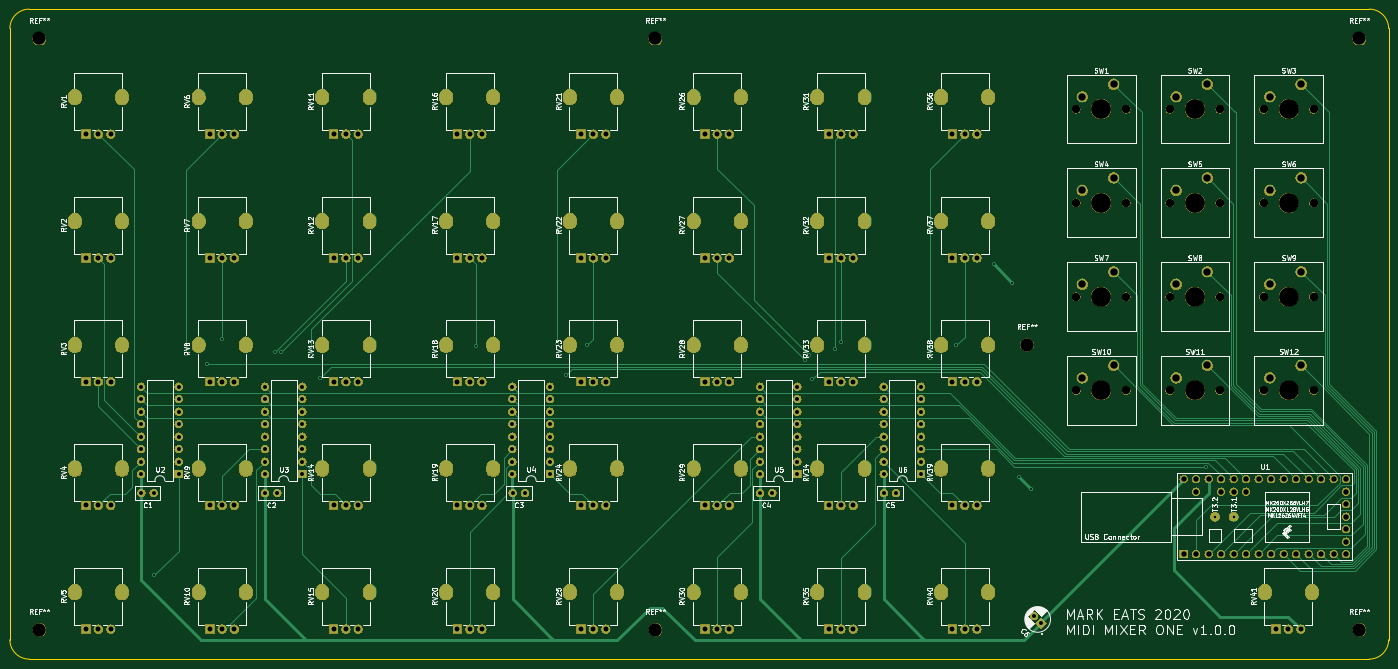
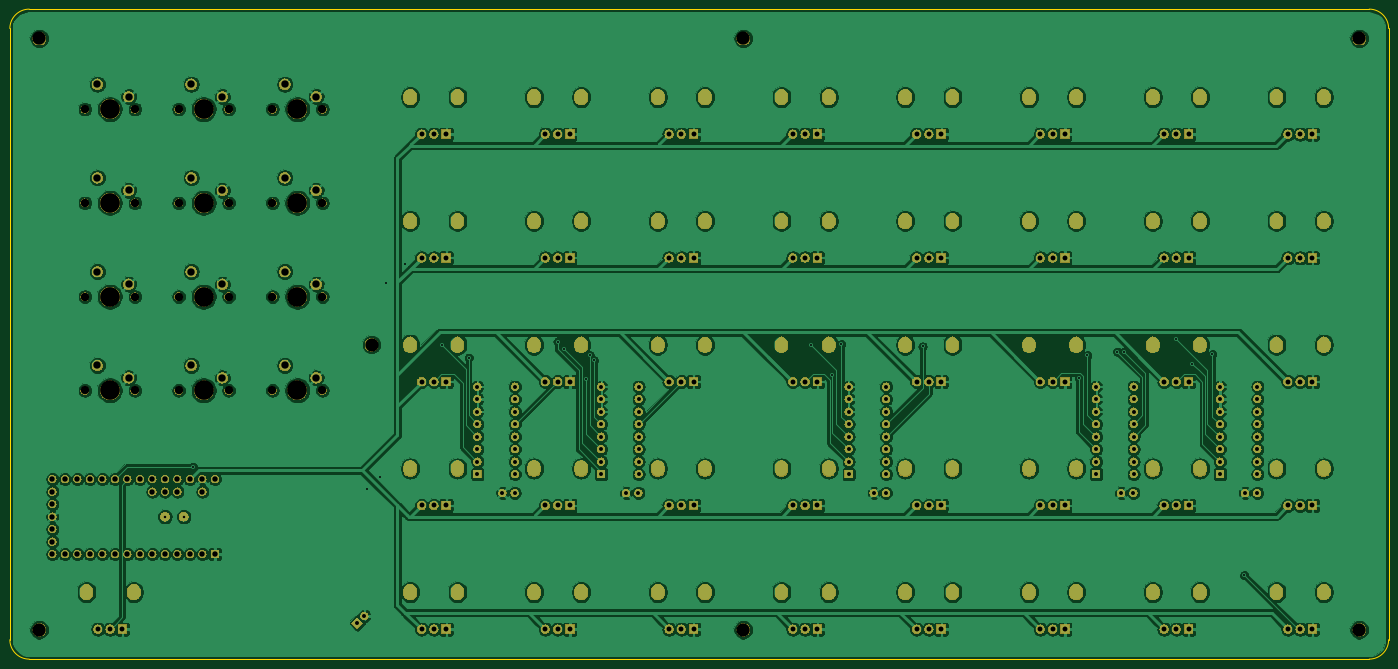
Circuit board: 11 layer files. Board 280.2 x 132.1 mm.
- bottom_copper: MIDI Mixer One v03-B_Cu.gbr (650451 bytes)
- bottom_mask: MIDI Mixer One v03-B_Mask.gbr (347002 bytes)
- paste: MIDI Mixer One v03-B_Paste.gbr (522 bytes)
- bottom_silk: MIDI Mixer One v03-B_SilkS.gbr (523 bytes)
- outline: MIDI Mixer One v03-Edge_Cuts.gbr (1091 bytes)
- top_copper: MIDI Mixer One v03-F_Cu.gbr (31645 bytes)
- top_mask: MIDI Mixer One v03-F_Mask.gbr (347002 bytes)
- paste: MIDI Mixer One v03-F_Paste.gbr (522 bytes)
- top_silk: MIDI Mixer One v03-F_SilkS.gbr (130490 bytes)
- drill: MIDI Mixer One v03-NPTH.drl (1002 bytes)
- drill: MIDI Mixer One v03-PTH.drl (9609 bytes)

=== bottom_copper: MIDI Mixer One v03-B_Cu.gbr (650451 bytes, source omitted) ===
=== bottom_mask: MIDI Mixer One v03-B_Mask.gbr (347002 bytes, source omitted) ===
=== paste: MIDI Mixer One v03-B_Paste.gbr ===
G04 #@! TF.GenerationSoftware,KiCad,Pcbnew,(5.1.6)-1*
G04 #@! TF.CreationDate,2020-07-22T15:23:24-07:00*
G04 #@! TF.ProjectId,MIDI Mixer One v03,4d494449-204d-4697-9865-72204f6e6520,v1.0.0*
G04 #@! TF.SameCoordinates,Original*
G04 #@! TF.FileFunction,Paste,Bot*
G04 #@! TF.FilePolarity,Positive*
%FSLAX46Y46*%
G04 Gerber Fmt 4.6, Leading zero omitted, Abs format (unit mm)*
G04 Created by KiCad (PCBNEW (5.1.6)-1) date 2020-07-22 15:23:24*
%MOMM*%
%LPD*%
G01*
G04 APERTURE LIST*
G04 APERTURE END LIST*
M02*

=== bottom_silk: MIDI Mixer One v03-B_SilkS.gbr ===
G04 #@! TF.GenerationSoftware,KiCad,Pcbnew,(5.1.6)-1*
G04 #@! TF.CreationDate,2020-07-22T15:23:24-07:00*
G04 #@! TF.ProjectId,MIDI Mixer One v03,4d494449-204d-4697-9865-72204f6e6520,v1.0.0*
G04 #@! TF.SameCoordinates,Original*
G04 #@! TF.FileFunction,Legend,Bot*
G04 #@! TF.FilePolarity,Positive*
%FSLAX46Y46*%
G04 Gerber Fmt 4.6, Leading zero omitted, Abs format (unit mm)*
G04 Created by KiCad (PCBNEW (5.1.6)-1) date 2020-07-22 15:23:24*
%MOMM*%
%LPD*%
G01*
G04 APERTURE LIST*
G04 APERTURE END LIST*
M02*

=== outline: MIDI Mixer One v03-Edge_Cuts.gbr ===
G04 #@! TF.GenerationSoftware,KiCad,Pcbnew,(5.1.6)-1*
G04 #@! TF.CreationDate,2020-07-22T15:23:25-07:00*
G04 #@! TF.ProjectId,MIDI Mixer One v03,4d494449-204d-4697-9865-72204f6e6520,v1.0.0*
G04 #@! TF.SameCoordinates,Original*
G04 #@! TF.FileFunction,Profile,NP*
%FSLAX46Y46*%
G04 Gerber Fmt 4.6, Leading zero omitted, Abs format (unit mm)*
G04 Created by KiCad (PCBNEW (5.1.6)-1) date 2020-07-22 15:23:25*
%MOMM*%
%LPD*%
G01*
G04 APERTURE LIST*
G04 #@! TA.AperFunction,Profile*
%ADD10C,0.050000*%
G04 #@! TD*
G04 APERTURE END LIST*
D10*
X62357000Y-65786000D02*
X62357000Y-189992000D01*
X338582000Y-61849000D02*
X66294000Y-61849000D01*
X342519000Y-189992000D02*
X342519000Y-65786000D01*
X66294000Y-193929000D02*
X338582000Y-193929000D01*
X66294000Y-193929000D02*
G75*
G02*
X62357000Y-189992000I0J3937000D01*
G01*
X342519000Y-189992000D02*
G75*
G02*
X338582000Y-193929000I-3937000J0D01*
G01*
X338582000Y-61849000D02*
G75*
G02*
X342519000Y-65786000I0J-3937000D01*
G01*
X62357000Y-65786000D02*
G75*
G02*
X66294000Y-61849000I3937000J0D01*
G01*
M02*

=== top_copper: MIDI Mixer One v03-F_Cu.gbr (31645 bytes, source omitted) ===
=== top_mask: MIDI Mixer One v03-F_Mask.gbr (347002 bytes, source omitted) ===
=== paste: MIDI Mixer One v03-F_Paste.gbr ===
G04 #@! TF.GenerationSoftware,KiCad,Pcbnew,(5.1.6)-1*
G04 #@! TF.CreationDate,2020-07-22T15:23:24-07:00*
G04 #@! TF.ProjectId,MIDI Mixer One v03,4d494449-204d-4697-9865-72204f6e6520,v1.0.0*
G04 #@! TF.SameCoordinates,Original*
G04 #@! TF.FileFunction,Paste,Top*
G04 #@! TF.FilePolarity,Positive*
%FSLAX46Y46*%
G04 Gerber Fmt 4.6, Leading zero omitted, Abs format (unit mm)*
G04 Created by KiCad (PCBNEW (5.1.6)-1) date 2020-07-22 15:23:24*
%MOMM*%
%LPD*%
G01*
G04 APERTURE LIST*
G04 APERTURE END LIST*
M02*

=== top_silk: MIDI Mixer One v03-F_SilkS.gbr (130490 bytes, source omitted) ===
=== drill: MIDI Mixer One v03-NPTH.drl ===
M48
; DRILL file {KiCad (5.1.6)-1} date 07/22/20 15:23:28
; FORMAT={-:-/ absolute / inch / decimal}
; #@! TF.CreationDate,2020-07-22T15:23:28-07:00
; #@! TF.GenerationSoftware,Kicad,Pcbnew,(5.1.6)-1
; #@! TF.FileFunction,NonPlated,1,2,NPTH
FMAT,2
INCH
T1C0.0669
T2C0.1063
T3C0.1575
%
G90
G05
T1
X11.735Y-5.485
X11.735Y-4.735
X10.985Y-4.735
X11.385Y-4.735
X12.485Y-3.985
X12.885Y-3.985
X12.485Y-3.235
X12.885Y-3.235
X10.985Y-5.485
X11.385Y-5.485
X11.735Y-3.235
X12.135Y-3.235
X12.485Y-5.485
X12.885Y-5.485
X12.485Y-4.735
X12.885Y-4.735
X10.985Y-3.235
X11.385Y-3.235
X11.735Y-3.985
X12.135Y-3.985
X12.135Y-5.485
X10.985Y-3.985
X11.385Y-3.985
X12.135Y-4.735
T2
X13.25Y-7.4
X2.69Y-7.4
X7.6185Y-2.67
X13.25Y-2.67
X7.6185Y-7.4
X10.5915Y-5.1197
X2.69Y-2.67
T3
X11.185Y-3.985
X11.935Y-4.735
X11.185Y-4.735
X12.685Y-3.985
X12.685Y-3.235
X11.185Y-5.485
X11.935Y-3.235
X12.685Y-5.485
X12.685Y-4.735
X11.185Y-3.235
X11.935Y-3.985
X11.935Y-5.485
T0
M30

=== drill: MIDI Mixer One v03-PTH.drl (9609 bytes, source omitted) ===
